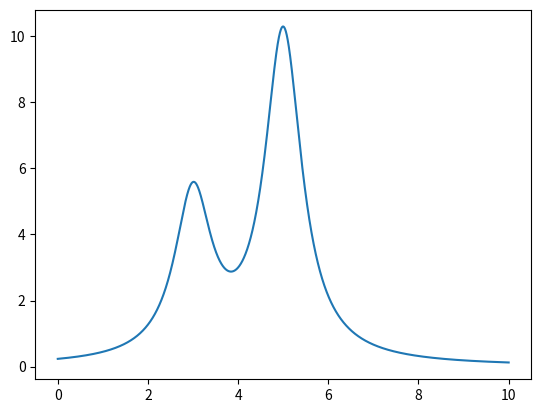

Write the Python code that produced this figure. (Note: this script raises an exception after producing the figure.)
from scipy.optimize import curve_fit
import numpy as np
import matplotlib.pyplot as plt
import matplotlib.cm as cm
import pandas as pd


def lorentzian_func(x, x0, a, w):
    y = w ** 2 / (4 * (x - x0) ** 2 + w ** 2)
    return a * y


class Fit:
    def __init__(self):
        self.x = None
        self.y = None
        self.params = None
        self.num_func = 0
        self.func = lorentzian_func

        self.y_sum = None
        self.y_list = []

        self.params_fitted = None
        self.pcov = None

    def load_data(self, x, y):
        self.x = x
        self.y = y

    def set_params(self, params):
        self.params = params
        self.num_func = int(len(self.params) / 3)

    def superposition(self, x, *params):
        # 全てのyを足し合わせ
        self.y_sum = np.zeros_like(x)
        for i in range(self.num_func):
            x0 = params[i * 3 + 0]
            a = params[i * 3 + 1]
            w = params[i * 3 + 2]
            self.y_sum += self.func(x, x0, a, w)

        # バックグラウンドを追加
        self.y_sum = self.y_sum + params[-1]

        return self.y_sum

    def fit(self):
        if self.params is None:
            print('パラメータをセットしてください．')
            return False
        self.params_fitted, self.pcov = curve_fit(self.superposition, self.x, self.y, p0=self.params)
        return True

    def make_y_list(self):
        self.y_list = []
        self.y_list.append(self.superposition(self.x, *self.params_fitted))
        for i in range(self.num_func):
            x0 = self.params_fitted[i * 3 + 0]
            a = self.params_fitted[i * 3 + 1]
            w = self.params_fitted[i * 3 + 2]
            y = self.func(self.x, x0, a, w)
            self.y_list.append(y)

        # バックグラウンドを追加
        self.y_list.append(np.ones_like(self.x) * self.params_fitted[-1])

    def get_y_list(self):
        return self.y_list

    def draw(self, ax):
        self.make_y_list()

        for i, y in enumerate(self.y_list):
            if i == 0 or i == len(self.y_list) - 1:
                ax.plot(self.x, y, color='r')
            else:
                ax.fill_between(self.x, y, self.y_list[-1], facecolor=cm.rainbow(i / len(self.y_list)), alpha=0.6)

    def save_params(self, filename):
        if self.params_fitted is None:
            print('フィッティングを行ってからセーブしてください．')
            return False
        params_str = [str(p) + '\n' for p in self.params_fitted]
        with open(filename, 'w') as f:
            f.writelines(params_str)
        print(params_str)
        return True

    def load_params(self, filename):
        with open(filename, 'r') as f:
            params_str = f.readlines()
        self.set_params([float(p) for p in params_str])


def test():
    f = Fit()
    x = np.linspace(0, 10, 10000)
    y = lorentzian_func(x, 5, 10, 1) + lorentzian_func(x, 3, 5, 1)
    plt.plot(x, y)
    plt.show()

    f.load_data(x, y)
    # f.set_params([4, 10, 1,
    #               3, 6, 2,
    #               0])
    # f.fit()
    # fig, ax = plt.subplots()
    # f.draw(ax)
    # plt.show()
    # f.save_params('./params.asc')

    f.load_params('./params.asc')
    f.fit()
    fig, ax = plt.subplots()
    f.draw(ax)
    plt.show()


if __name__ == '__main__':
    test()
